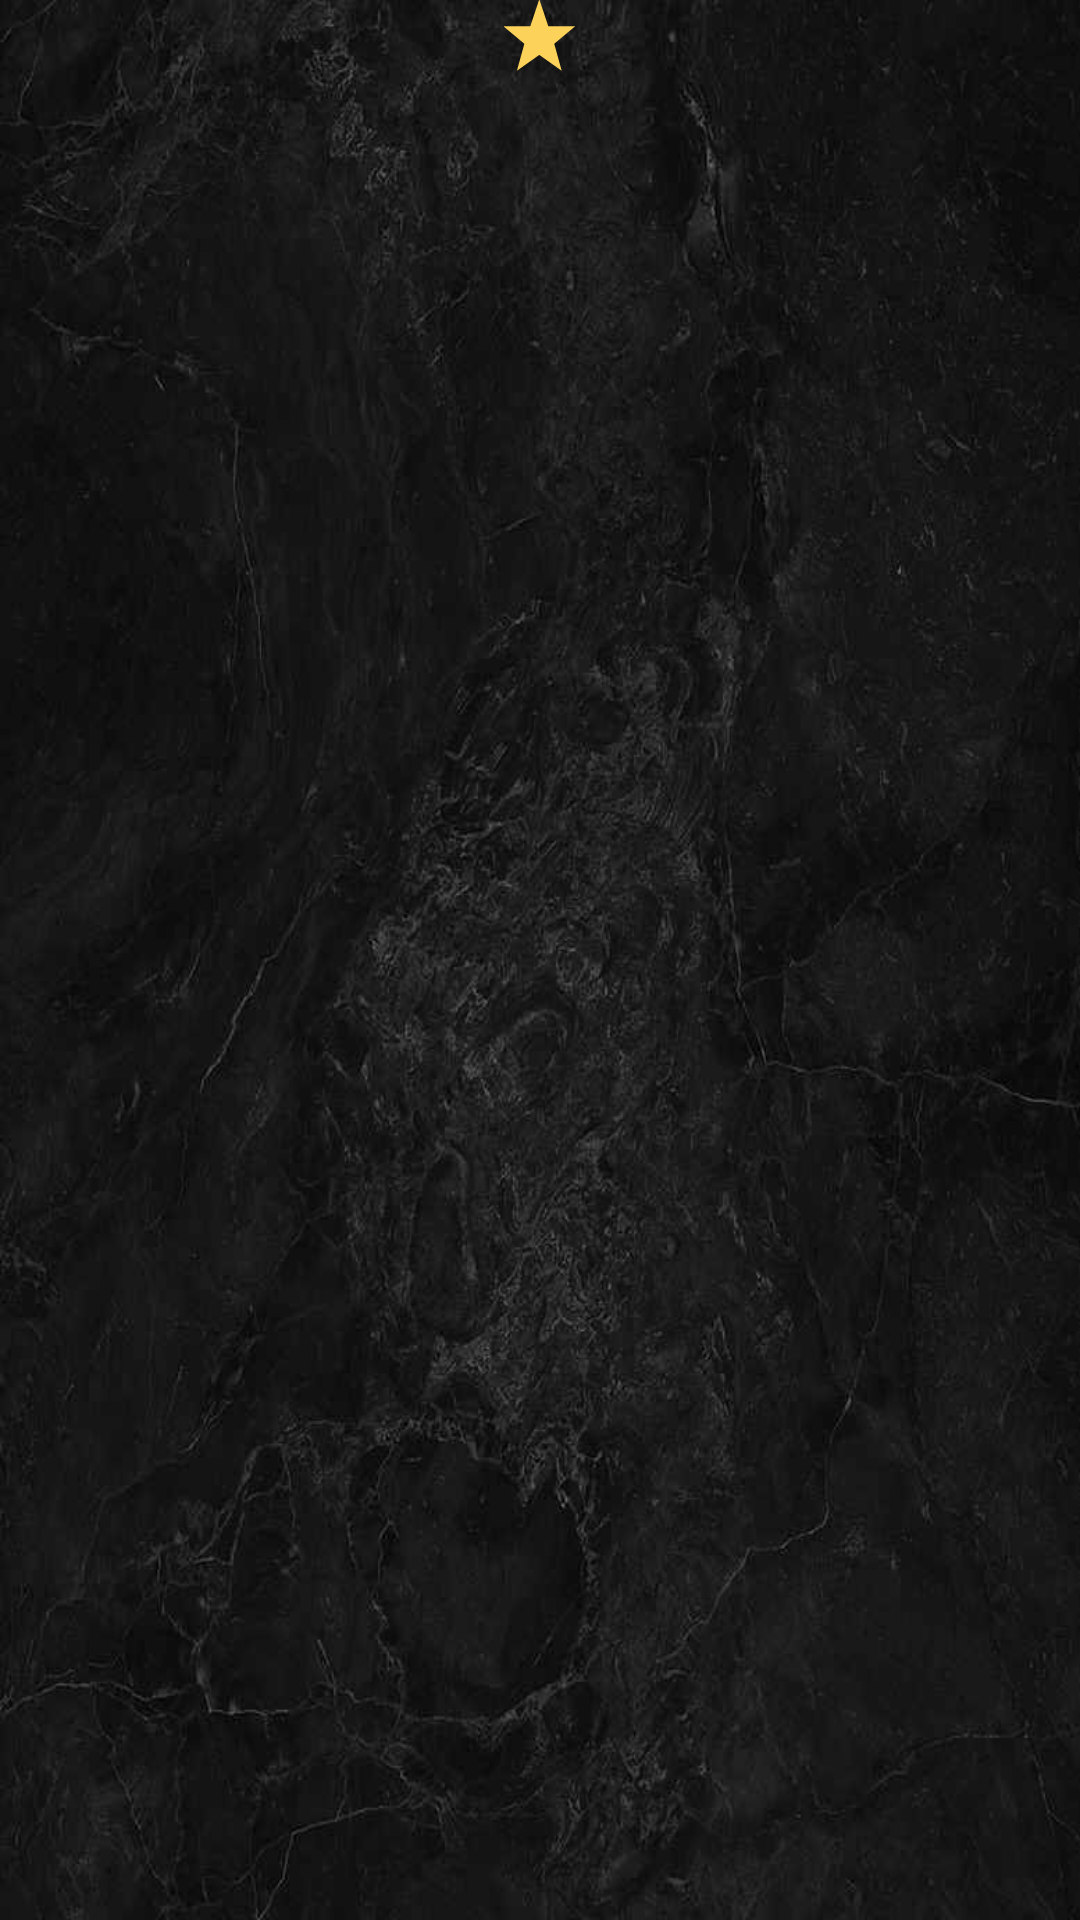

Produce the Android XML layout that renders to this screen, including the resource entries it uses.
<!-- AndroidManifest.xml: application theme AppTheme -->
<!-- res/layout/movie_detail_section_thumbnail.xml -->
<?xml version="1.0" encoding="utf-8"?>
<android.support.constraint.ConstraintLayout xmlns:android="http://schemas.android.com/apk/res/android"
    android:layout_width="match_parent"
    android:layout_height="match_parent"
    xmlns:tools="http://schemas.android.com/tools"
    xmlns:app="http://schemas.android.com/apk/res-auto"
    tools:showIn="@layout/activity_movie_detail">
    <ImageView
        app:layout_constraintTop_toTopOf="parent"
        android:transitionName="@string/transition_name_movie_poster"
        android:layout_margin="0dp"
        android:scaleType="centerInside"
        android:adjustViewBounds="false"
        android:tintMode="src_over"
        android:tint="@color/seethrough_light_grey"
        android:layout_width="match_parent"
        android:layout_height="wrap_content"
        tools:layout_height="150dp"
        tools:background="@android:color/holo_red_dark"
        android:id="@+id/movie_thumbnail_iv"/>
    <ImageView
        android:id="@+id/heart_iv"
        android:layout_width="40dp"
        android:contentDescription="Favorite"
        android:tint="@android:color/white"
        android:layout_height="40dp"
        app:layout_constraintBottom_toBottomOf="@id/movie_thumbnail_iv"
        app:layout_constraintEnd_toEndOf="@id/movie_thumbnail_iv"
        android:src="@drawable/ic_favorite_border_black_24dp"/>

    <ImageView
        app:layout_constraintEnd_toEndOf="@id/movie_thumbnail_iv"
        app:layout_constraintStart_toStartOf="@id/movie_thumbnail_iv"
        android:id="@+id/movie_star_iv"
        android:layout_width="wrap_content"
        android:contentDescription="Favorite"
        android:layout_height="wrap_content"
        app:layout_constraintTop_toBottomOf="@id/movie_thumbnail_iv"
        android:src="@drawable/ic_five_pointed_star"/>

    <TextView
        app:layout_constraintEnd_toEndOf="@id/movie_thumbnail_iv"
        app:layout_constraintStart_toStartOf="@id/movie_thumbnail_iv"
        app:layout_constraintTop_toBottomOf="@id/movie_star_iv"
        android:id="@+id/movie_score_tv"
        style="@style/MovieDetail.vote_average"
        android:layout_width="wrap_content"
        android:layout_height="wrap_content"
        tools:text="7.3" />
    <TextView
        app:layout_constraintEnd_toEndOf="@id/movie_thumbnail_iv"
        app:layout_constraintStart_toStartOf="@id/movie_thumbnail_iv"
        app:layout_constraintTop_toBottomOf="@id/movie_score_tv"
        android:id="@+id/movie_vote_count_tv"
        style="@style/MovieDetail.vote_count"
        android:layout_width="wrap_content"
        android:layout_height="wrap_content"
        tools:text="1000" />
</android.support.constraint.ConstraintLayout>
<!-- res/layout/activity_movie_detail.xml (included above) -->
<?xml version="1.0" encoding="utf-8"?>
<ScrollView xmlns:android="http://schemas.android.com/apk/res/android"
    xmlns:app="http://schemas.android.com/apk/res-auto"
    android:layout_margin="0dp"
    xmlns:tools="http://schemas.android.com/tools"
    android:fillViewport="true"
    android:layout_height="wrap_content"
    android:layout_width="match_parent">
    <LinearLayout
        android:layout_width="match_parent"
        android:layout_height="wrap_content"
        android:orientation="vertical"
        >
        <ImageView
            android:layout_width="match_parent"
            android:layout_height="wrap_content"
            tools:layout_height="200dp"
            tools:background="@android:color/holo_red_dark"
            android:id="@+id/movie_backdrop_iv"/>
        <TextView
            android:id="@+id/movie_title_tv"
            style="@style/MovieDetail.title"
            android:layout_width="wrap_content"
            android:layout_height="wrap_content"
            tools:text="Black Panther" />
        <TextView
            android:layout_width="match_parent"
            android:layout_height="wrap_content"
            style="@style/MovieDetail.subtitle"
            android:id="@+id/movie_details_tv"/>
        <View
            style="@style/horizontalDivider" />
        <LinearLayout
            android:layout_width="match_parent"
            android:layout_height="wrap_content"
            android:orientation="horizontal"
            android:padding="15dp"
            tools:context=".MovieDetailActivity">
            <include
                layout="@layout/movie_detail_section_thumbnail"
                android:layout_height="wrap_content"
                android:layout_width="0dp"
                android:layout_weight="2"
                />
            <TextView
                android:background="@color/opaque_grey"
                android:layout_marginStart="8dp"
                android:layout_marginEnd="8dp"
                android:layout_width="0dp"
                android:layout_weight="3"
                android:padding="10dp"
                android:id="@+id/movie_description_tv"
                style="@style/MovieDetail.Description"
                android:layout_height="wrap_content"
                tools:text="King returns home from America to the reclusive, technologically advanced African nation of Wakanda to serve as his country's new leader. However, soon finds that he is challenged for the throne by factions within his own country as wwell as withough. " />
        </LinearLayout>
        <View
            style="@style/horizontalDivider"/>
        <android.support.v7.widget.RecyclerView
            tools:listitem="@layout/movie_trailer_list_item"
            android:id="@+id/movie_trailers_rv"
            android:layout_width="match_parent"
            tools:layoutManager="android.support.v7.widget.LinearLayoutManager"
            tools:orientation="horizontal"
            tools:scrollbars="horizontal"
            tools:itemCount="3"
            android:layout_height="@dimen/movie_trailers_list_height"/>
        <View
            style="@style/horizontalDivider"/>
        <android.support.v4.view.ViewPager
            tools:listitem="@layout/movie_review_list_item"
            android:id="@+id/movie_reviews_vp"
            android:layout_width="match_parent"
            android:layout_height="@dimen/movie_reviews_height"/>

    </LinearLayout>
</ScrollView>
<!-- res/layout/movie_trailer_list_item.xml (included above) -->
<?xml version="1.0" encoding="utf-8"?>
<FrameLayout tools:showIn="@layout/activity_movie_detail"
    tools:background="@android:color/white"
    xmlns:android="http://schemas.android.com/apk/res/android"
    android:layout_width="wrap_content"
    android:layout_marginEnd="8dp"
    tools:layout_width="200dp"
    android:layout_height="match_parent"
    xmlns:tools="http://schemas.android.com/tools">

</FrameLayout>
<!-- res/layout/movie_review_list_item.xml (included above) -->
<?xml version="1.0" encoding="utf-8"?>
<android.support.v7.widget.CardView
    xmlns:android="http://schemas.android.com/apk/res/android"
    xmlns:app="http://schemas.android.com/apk/res-auto"
    xmlns:tools="http://schemas.android.com/tools"
    app:cardElevation="10dp"
    app:cardBackgroundColor="@color/grey_900"
    android:layout_width="match_parent"
    android:layout_height="match_parent"
    android:layout_margin="30dp">
    <android.support.constraint.ConstraintLayout
        android:layout_width="match_parent"
        android:padding="20dp"
        android:layout_height="match_parent">
        <ScrollView
            android:nestedScrollingEnabled="true"
            android:scrollbarAlwaysDrawVerticalTrack="true"
            android:scrollbars="vertical"
            app:layout_constraintTop_toTopOf="parent"
            app:layout_constraintBottom_toTopOf="@+id/review_author_tv"
            android:id="@+id/scroll_view"
            android:layout_width="match_parent"
            app:layout_constrainedHeight="true"
            android:layout_height="wrap_content">
            <TextView
                style="@style/MovieDetail.Review.Content"
                android:id="@+id/review_content_tv"
                android:layout_width="match_parent"
                tools:text="This movie sucked!"
                android:layout_height="wrap_content" />
        </ScrollView>
    <TextView
            style="@style/MovieDetail.Review.Author"
            app:layout_constraintBottom_toBottomOf="parent"
            app:layout_constraintEnd_toEndOf="parent"
            tools:text="- James Madison"
            android:id="@id/review_author_tv"
            android:layout_width="wrap_content"
            android:layout_height="wrap_content" />
    </android.support.constraint.ConstraintLayout>
</android.support.v7.widget.CardView>
<!-- resources referenced by this layout -->
<resources>
  <color name="grey_900">#212121</color>
  <color name="opaque_grey">#dc2b292a</color>
  <color name="seethrough_light_grey">#792b292a</color>
  <!-- drawable ic_five_pointed_star (drawable) -->
  <vector android:height="24dp" android:viewportHeight="48"
      android:viewportWidth="51" android:width="24dp" xmlns:android="http://schemas.android.com/apk/res/android">
      <path android:fillColor="@color/color_ic_favorite_star"
          android:pathData="m25,1 l6,17h18l-14,11 5,17 -15,-10 -15,10 5,-17 -14,-11h18z"
          android:strokeColor="@color/color_ic_favorite_star" android:strokeWidth="1"/>
  </vector>
  <string name="transition_name_movie_poster">movie_poster</string>
  <style name="MovieDetail.Description">
          <item name="android:textSize">14sp</item>
          <item name="android:layout_marginStart">5dp</item>
          <item name="android:layout_marginEnd">5dp</item>
      </style>
  <style name="MovieDetail.subtitle">
          <item name="android:textSize">14sp</item>
          <item name="android:textColor">#bababa</item>
  
          <item name="android:textStyle">bold</item>
      </style>
  <style name="MovieDetail.title">
          <item name="android:textSize">28sp</item>
      </style>
  <style name="MovieDetail.vote_average">
          <item name="android:layout_marginBottom">0dp</item>
          <item name="android:textSize">14sp</item>
      </style>
  <style name="MovieDetail.vote_count">
          <item name="android:textSize">11dp</item>
          <item name="android:layout_marginTop">0dp</item>
          <item name="android:textColor">#969696</item>
      </style>
  <style name="horizontalDivider" parent="AppTheme">
          <item name="android:layout_width">match_parent</item>
          <item name="android:layout_height">1dp</item>
          <item name="android:layout_marginTop">8dp</item>
          <item name="android:layout_marginBottom">8dp</item>
          <item name="android:background">@android:color/white</item>
      </style>
  <style name="AppTheme" parent="Theme.AppCompat.DayNight.DarkActionBar">
          
          <item name="android:windowBackground">@drawable/marble_background</item>
          <item name="android:colorBackground">@android:color/holo_blue_light</item>
          <item name="android:colorForeground">@android:color/holo_orange_dark</item>
          <item name="android:windowContentTransitions">true</item>
          <item name="colorPrimary">@color/colorPrimary</item>
          <item name="colorPrimaryDark">@color/colorPrimaryDark</item>
          <item name="colorAccent">@color/colorAccent</item>
      </style>
  <color name="color_ic_favorite_star">#fdd25a</color>
  <color name="colorPrimary">#3F51B5</color>
  <color name="colorPrimaryDark">#303F9F</color>
  <color name="colorAccent">#FF4081</color>
</resources>
